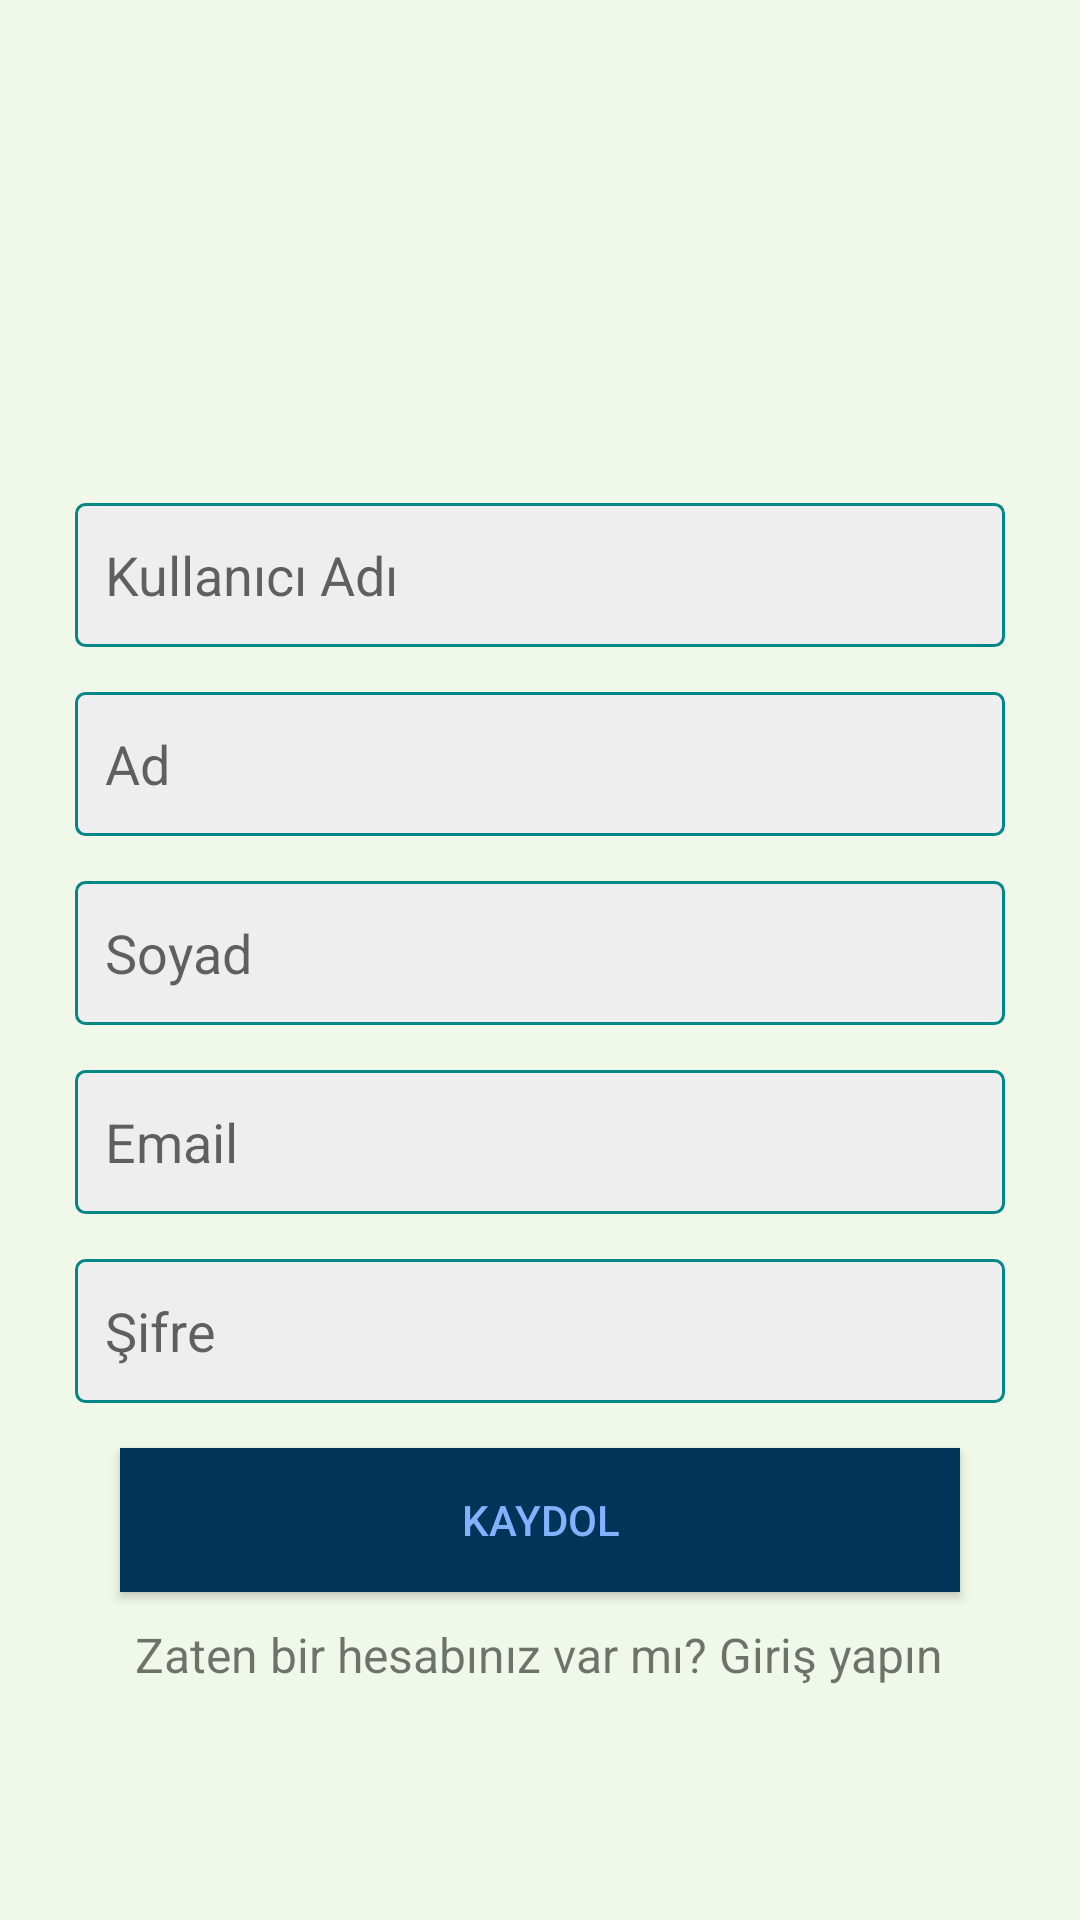

Write the Android layout XML for this screen, with the resource values it uses.
<!-- AndroidManifest.xml: application theme Theme.InstagramClone -->
<!-- res/layout/activity_kaydol.xml -->
<?xml version="1.0" encoding="utf-8"?>
<LinearLayout
    xmlns:android="http://schemas.android.com/apk/res/android"
    xmlns:app="http://schemas.android.com/apk/res-auto"
    xmlns:tools="http://schemas.android.com/tools"
    android:layout_width="match_parent"
    android:layout_height="match_parent"
    android:orientation="vertical"
    android:gravity="center"
    android:padding="10dp"
    tools:context=".KaydolActivity"
    android:background="#F0F8EA">

    <ImageView
        android:layout_width="wrap_content"
        android:layout_height="60dp"
        android:src="@drawable/logo2"
        android:scaleType="fitCenter"
        android:layout_marginRight="5dp"
        android:layout_marginLeft="5dp"
        android:layout_marginBottom="30dp">

    </ImageView>

    <EditText
        android:id="@+id/edt_kullaniciAdi"
        android:layout_width="match_parent"
        android:layout_height="wrap_content"
        android:layout_marginLeft="15dp"
        android:layout_marginRight="15dp"
        android:background="@drawable/edittext_arkaplan"
        android:hint="Kullanıcı Adı"
        android:minHeight="48dp"
        android:padding="10dp" />

    <EditText
        android:id="@+id/edt_Ad"
        android:layout_width="match_parent"
        android:layout_height="wrap_content"
        android:layout_marginLeft="15dp"
        android:layout_marginTop="15dp"
        android:layout_marginRight="15dp"
        android:background="@drawable/edittext_arkaplan"
        android:hint="Ad"
        android:minHeight="48dp"
        android:padding="10dp" />

    <EditText
        android:id="@+id/edt_Soyad"
        android:layout_width="match_parent"
        android:layout_height="wrap_content"
        android:layout_marginLeft="15dp"
        android:layout_marginTop="15dp"
        android:layout_marginRight="15dp"
        android:background="@drawable/edittext_arkaplan"
        android:hint="Soyad"
        android:minHeight="48dp"
        android:padding="10dp" />

    <EditText
        android:id="@+id/edt_Email"
        android:layout_width="match_parent"
        android:layout_height="wrap_content"
        android:layout_marginLeft="15dp"
        android:layout_marginTop="15dp"
        android:layout_marginRight="15dp"
        android:background="@drawable/edittext_arkaplan"
        android:hint="Email"
        android:inputType="textEmailAddress"
        android:minHeight="48dp"
        android:padding="10dp" />

    <EditText
        android:id="@+id/edt_Sifre"
        android:layout_width="match_parent"
        android:layout_height="wrap_content"
        android:layout_marginLeft="15dp"
        android:layout_marginTop="15dp"
        android:layout_marginRight="15dp"
        android:background="@drawable/edittext_arkaplan"
        android:hint="Şifre"
        android:inputType="textPassword"
        android:minHeight="48dp"
        android:padding="10dp" />

    <Button
        android:layout_width="match_parent"
        android:layout_height="wrap_content"
        android:text="Kaydol"
        android:layout_marginTop="15dp"
        android:id="@+id/btn_Kaydol_activity"
        android:background="#003459"
        android:textColor="#82B1FF"
        android:layout_marginRight="30dp"
        android:layout_marginLeft="30dp"/>

    <TextView
        android:id="@+id/txt_GirisSayfasina_git"
        android:layout_width="wrap_content"
        android:layout_height="wrap_content"
        android:text="Zaten bir hesabınız var mı? Giriş yapın"
        android:layout_marginTop="10dp"
        android:textSize="16sp" />

</LinearLayout>
<!-- resources referenced by this layout -->
<resources>
  <!-- drawable edittext_arkaplan (drawable) -->
  <?xml version="1.0" encoding="utf-8"?>
  <shape xmlns:android="http://schemas.android.com/apk/res/android"
      android:shape="rectangle">
  
      <stroke
          android:width="1dp"
          android:color="@color/teal_700"/>
  
      <corners android:radius="3dp"/>
  
      <solid android:color="#eeee"/>
  
  </shape>
  <style name="Theme.InstagramClone" parent="Theme.AppCompat.DayNight.NoActionBar">
          
          <item name="colorPrimary">@color/purple_500</item>
          <item name="colorPrimaryVariant">@color/purple_700</item>
          <item name="colorOnPrimary">@color/white</item>
          
          <item name="colorSecondary">@color/teal_200</item>
          <item name="colorSecondaryVariant">@color/teal_700</item>
          <item name="colorOnSecondary">@color/black</item>
          
          
      </style>
  <color name="teal_700">#FF018786</color>
  <color name="purple_500">#FF6200EE</color>
  <color name="purple_700">#FF3700B3</color>
  <color name="white">#FFFFFFFF</color>
  <color name="teal_200">#FF03DAC5</color>
  <color name="black">#FF000000</color>
</resources>
